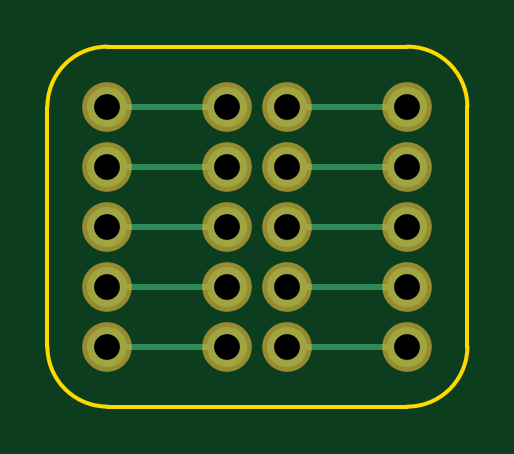
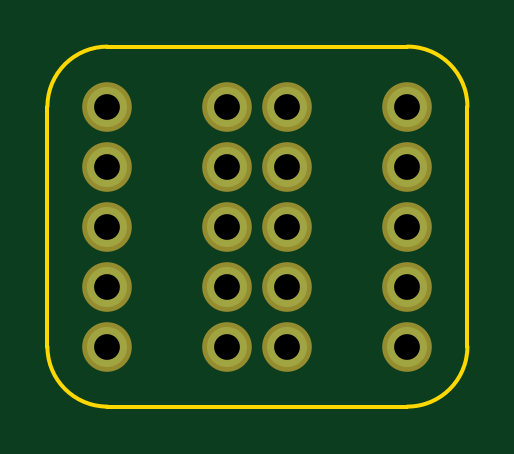
Circuit board: 8 layer files. Board 17.8 x 15.2 mm.
- bottom_copper: buspirate-breadboard-connector-B.Cu.gbl (834 bytes)
- bottom_mask: buspirate-breadboard-connector-B.Mask.gbs (828 bytes)
- bottom_silk: buspirate-breadboard-connector-B.SilkS.gbo (280 bytes)
- outline: buspirate-breadboard-connector-Edge.Cuts.gm1 (814 bytes)
- top_copper: buspirate-breadboard-connector-F.Cu.gtl (1378 bytes)
- top_mask: buspirate-breadboard-connector-F.Mask.gts (828 bytes)
- top_silk: buspirate-breadboard-connector-F.SilkS.gto (280 bytes)
- drill: buspirate-breadboard-connector.drl (359 bytes)

=== bottom_copper: buspirate-breadboard-connector-B.Cu.gbl ===
G04 #@! TF.FileFunction,Copper,L2,Bot,Signal*
%FSLAX46Y46*%
G04 Gerber Fmt 4.6, Leading zero omitted, Abs format (unit mm)*
G04 Created by KiCad (PCBNEW 4.0.2-1.fc23-product) date Sun May  1 08:53:22 2016*
%MOMM*%
G01*
G04 APERTURE LIST*
%ADD10C,0.100000*%
%ADD11C,1.700000*%
G04 APERTURE END LIST*
D10*
D11*
X152400000Y-104140000D03*
X154940000Y-104140000D03*
X152400000Y-106680000D03*
X154940000Y-106680000D03*
X152400000Y-109220000D03*
X154940000Y-109220000D03*
X152400000Y-111760000D03*
X154940000Y-111760000D03*
X152400000Y-114300000D03*
X154940000Y-114300000D03*
X147320000Y-104140000D03*
X160020000Y-104140000D03*
X147320000Y-106680000D03*
X160020000Y-106680000D03*
X147320000Y-109220000D03*
X160020000Y-109220000D03*
X147320000Y-111760000D03*
X160020000Y-111760000D03*
X147320000Y-114300000D03*
X160020000Y-114300000D03*
M02*

=== bottom_mask: buspirate-breadboard-connector-B.Mask.gbs ===
G04 #@! TF.FileFunction,Soldermask,Bot*
%FSLAX46Y46*%
G04 Gerber Fmt 4.6, Leading zero omitted, Abs format (unit mm)*
G04 Created by KiCad (PCBNEW 4.0.2-1.fc23-product) date Sun May  1 08:53:22 2016*
%MOMM*%
G01*
G04 APERTURE LIST*
%ADD10C,0.100000*%
%ADD11C,2.100000*%
G04 APERTURE END LIST*
D10*
D11*
X152400000Y-104140000D03*
X154940000Y-104140000D03*
X152400000Y-106680000D03*
X154940000Y-106680000D03*
X152400000Y-109220000D03*
X154940000Y-109220000D03*
X152400000Y-111760000D03*
X154940000Y-111760000D03*
X152400000Y-114300000D03*
X154940000Y-114300000D03*
X147320000Y-104140000D03*
X160020000Y-104140000D03*
X147320000Y-106680000D03*
X160020000Y-106680000D03*
X147320000Y-109220000D03*
X160020000Y-109220000D03*
X147320000Y-111760000D03*
X160020000Y-111760000D03*
X147320000Y-114300000D03*
X160020000Y-114300000D03*
M02*

=== bottom_silk: buspirate-breadboard-connector-B.SilkS.gbo ===
G04 #@! TF.FileFunction,Legend,Bot*
%FSLAX46Y46*%
G04 Gerber Fmt 4.6, Leading zero omitted, Abs format (unit mm)*
G04 Created by KiCad (PCBNEW 4.0.2-1.fc23-product) date Sun May  1 08:53:22 2016*
%MOMM*%
G01*
G04 APERTURE LIST*
%ADD10C,0.100000*%
G04 APERTURE END LIST*
D10*
M02*

=== outline: buspirate-breadboard-connector-Edge.Cuts.gm1 ===
G04 #@! TF.FileFunction,Profile,NP*
%FSLAX46Y46*%
G04 Gerber Fmt 4.6, Leading zero omitted, Abs format (unit mm)*
G04 Created by KiCad (PCBNEW 4.0.2-1.fc23-product) date Sun May  1 08:53:22 2016*
%MOMM*%
G01*
G04 APERTURE LIST*
%ADD10C,0.100000*%
%ADD11C,0.150000*%
G04 APERTURE END LIST*
D10*
D11*
X160020000Y-116840000D02*
G75*
G03X162560000Y-114300000I0J2540000D01*
G01*
X144780000Y-114300000D02*
G75*
G03X147320000Y-116840000I2540000J0D01*
G01*
X147320000Y-101600000D02*
G75*
G03X144780000Y-104140000I0J-2540000D01*
G01*
X162560000Y-104140000D02*
G75*
G03X160020000Y-101600000I-2540000J0D01*
G01*
X160020000Y-101600000D02*
X147320000Y-101600000D01*
X162560000Y-114300000D02*
X162560000Y-104140000D01*
X147320000Y-116840000D02*
X160020000Y-116840000D01*
X144780000Y-104140000D02*
X144780000Y-114300000D01*
M02*

=== top_copper: buspirate-breadboard-connector-F.Cu.gtl ===
G04 #@! TF.FileFunction,Copper,L1,Top,Signal*
%FSLAX46Y46*%
G04 Gerber Fmt 4.6, Leading zero omitted, Abs format (unit mm)*
G04 Created by KiCad (PCBNEW 4.0.2-1.fc23-product) date Sun May  1 08:53:22 2016*
%MOMM*%
G01*
G04 APERTURE LIST*
%ADD10C,0.100000*%
%ADD11C,1.700000*%
%ADD12C,0.250000*%
G04 APERTURE END LIST*
D10*
D11*
X152400000Y-104140000D03*
X154940000Y-104140000D03*
X152400000Y-106680000D03*
X154940000Y-106680000D03*
X152400000Y-109220000D03*
X154940000Y-109220000D03*
X152400000Y-111760000D03*
X154940000Y-111760000D03*
X152400000Y-114300000D03*
X154940000Y-114300000D03*
X147320000Y-104140000D03*
X160020000Y-104140000D03*
X147320000Y-106680000D03*
X160020000Y-106680000D03*
X147320000Y-109220000D03*
X160020000Y-109220000D03*
X147320000Y-111760000D03*
X160020000Y-111760000D03*
X147320000Y-114300000D03*
X160020000Y-114300000D03*
D12*
X147320000Y-104140000D02*
X152400000Y-104140000D01*
X154940000Y-104140000D02*
X160020000Y-104140000D01*
X147320000Y-106680000D02*
X152400000Y-106680000D01*
X160020000Y-106680000D02*
X154940000Y-106680000D01*
X152400000Y-109220000D02*
X147320000Y-109220000D01*
X154940000Y-109220000D02*
X160020000Y-109220000D01*
X147320000Y-111760000D02*
X152400000Y-111760000D01*
X160020000Y-111760000D02*
X154940000Y-111760000D01*
X152400000Y-114300000D02*
X147320000Y-114300000D01*
X154940000Y-114300000D02*
X160020000Y-114300000D01*
M02*

=== top_mask: buspirate-breadboard-connector-F.Mask.gts ===
G04 #@! TF.FileFunction,Soldermask,Top*
%FSLAX46Y46*%
G04 Gerber Fmt 4.6, Leading zero omitted, Abs format (unit mm)*
G04 Created by KiCad (PCBNEW 4.0.2-1.fc23-product) date Sun May  1 08:53:22 2016*
%MOMM*%
G01*
G04 APERTURE LIST*
%ADD10C,0.100000*%
%ADD11C,2.100000*%
G04 APERTURE END LIST*
D10*
D11*
X152400000Y-104140000D03*
X154940000Y-104140000D03*
X152400000Y-106680000D03*
X154940000Y-106680000D03*
X152400000Y-109220000D03*
X154940000Y-109220000D03*
X152400000Y-111760000D03*
X154940000Y-111760000D03*
X152400000Y-114300000D03*
X154940000Y-114300000D03*
X147320000Y-104140000D03*
X160020000Y-104140000D03*
X147320000Y-106680000D03*
X160020000Y-106680000D03*
X147320000Y-109220000D03*
X160020000Y-109220000D03*
X147320000Y-111760000D03*
X160020000Y-111760000D03*
X147320000Y-114300000D03*
X160020000Y-114300000D03*
M02*

=== top_silk: buspirate-breadboard-connector-F.SilkS.gto ===
G04 #@! TF.FileFunction,Legend,Top*
%FSLAX46Y46*%
G04 Gerber Fmt 4.6, Leading zero omitted, Abs format (unit mm)*
G04 Created by KiCad (PCBNEW 4.0.2-1.fc23-product) date Sun May  1 08:53:22 2016*
%MOMM*%
G01*
G04 APERTURE LIST*
%ADD10C,0.100000*%
G04 APERTURE END LIST*
D10*
M02*

=== drill: buspirate-breadboard-connector.drl ===
M48
;DRILL file {KiCad 4.0.2-1.fc23-product} date Sun May  1 08:34:33 2016
;FORMAT={-:-/ absolute / inch / decimal}
FMAT,2
INCH,TZ
T1C0.043
%
G90
G05
M72
T1
X5.8Y-4.1
X5.8Y-4.2
X5.8Y-4.3
X5.8Y-4.4
X5.8Y-4.5
X6.Y-4.1
X6.Y-4.2
X6.Y-4.3
X6.Y-4.4
X6.Y-4.5
X6.1Y-4.1
X6.1Y-4.2
X6.1Y-4.3
X6.1Y-4.4
X6.1Y-4.5
X6.3Y-4.1
X6.3Y-4.2
X6.3Y-4.3
X6.3Y-4.4
X6.3Y-4.5
T0
M30

